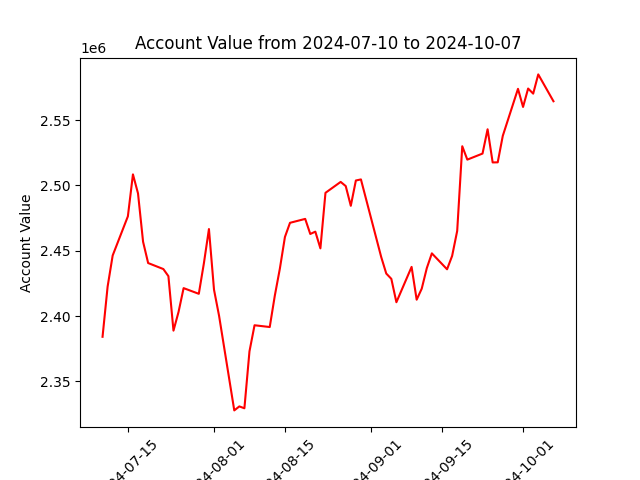

The data file committed next to this chart (first rows):
datadate, account_value
20240710, 2384119
20240711, 2422507
20240712, 2446363
20240715, 2476327
20240716, 2508453
20240717, 2493879
20240718, 2456872
20240719, 2440566
20240722, 2435977
20240723, 2430521
20240724, 2388820
20240725, 2403141
20240726, 2421375
20240729, 2417019
20240730, 2440310
20240731, 2466591
20240801, 2420181
20240802, 2400168
20240805, 2327773
20240806, 2330829
20240807, 2329390
20240808, 2372969
20240809, 2392946
20240812, 2391591
20240813, 2415562
20240814, 2436332
20240815, 2460532
20240816, 2471365
20240819, 2474369
20240820, 2462817
20240821, 2464601
20240822, 2451805
20240823, 2494319
20240826, 2502681
20240827, 2499478
20240828, 2484384
20240829, 2503758
20240830, 2504582
20240903, 2445213
20240904, 2432529
20240905, 2428474
20240906, 2410575
20240909, 2437620
20240910, 2412514
20240911, 2420950
20240912, 2436666
20240913, 2447994
20240916, 2435796
20240917, 2446019
20240918, 2465165
20240919, 2529991
20240920, 2519736
20240923, 2524369
20240924, 2542977
20240925, 2517585
20240926, 2517672
20240927, 2537947
20240930, 2573922
20241001, 2560057
20241002, 2574146
... 3 more rows
